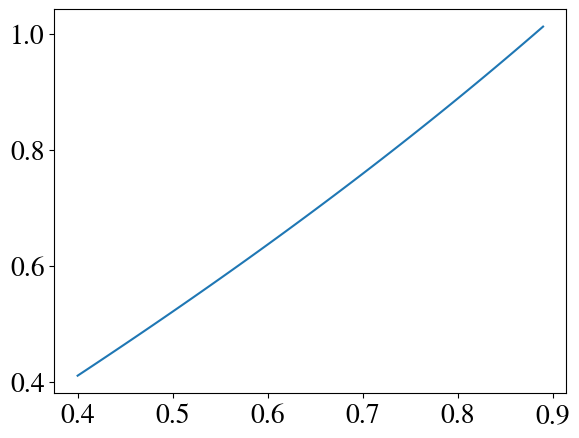

Python code for this plot:
import numpy as np
import pandas as pd
import matplotlib.pyplot as plt
from itertools import chain
plt.rcParams.update({"font.family": "STIXGeneral",
                     "font.size": 20,
                     "mathtext.fontset": "cm"})

def Interp_Newton(x, fx, xval):
    N = len(x)
    duoxiangshi = np.ones([len(xval), N]) # 给每个函数项赋初值
    chashang = np.zeros([N, N+1])            # 给差商赋初值
    chashang[:, 0] = x
    chashang[:, 1] = fx
    for i in range(2, N+1):
        chashang[i-1:, i] = (chashang[i-1:, i-1] - chashang[i-2:-1, i-1]) / (chashang[i-1:, 0] - chashang[0:-1-i+2, 0])
        duoxiangshi[:, i-1] = duoxiangshi[:, i-2] * (xval - x[i-2])
    table_cs = chashang[1:, 2:]                   #得出差商表
    chashang = chashang[:, 1:]
    newton_xishu = np.diag(chashang)      #得出牛顿系数项,就是差商表的对角元素
    yval = np.zeros(len(xval))
    for i in range(len(xval)):
        yval[i] = np.sum(duoxiangshi[i, :] * newton_xishu) #得出该多项式在每一点的函数值
    return table_cs, newton_xishu, yval

i=np.arange(0.4,0.9,0.01)
x=np.array([0.40,0.55,0.65,0.80,0.90,1.05])
y=np.array([0.41075,0.57815,0.69675,0.88811,1.02652,1.25382])
table_cs, newton_xishu, yval = Interp_Newton(x,y,i)
print(table_cs)
fig=plt.figure(1)
ax=fig.add_axes([0.1,0.1,0.8,0.8])
ax.plot(i,yval)
plt.show()
